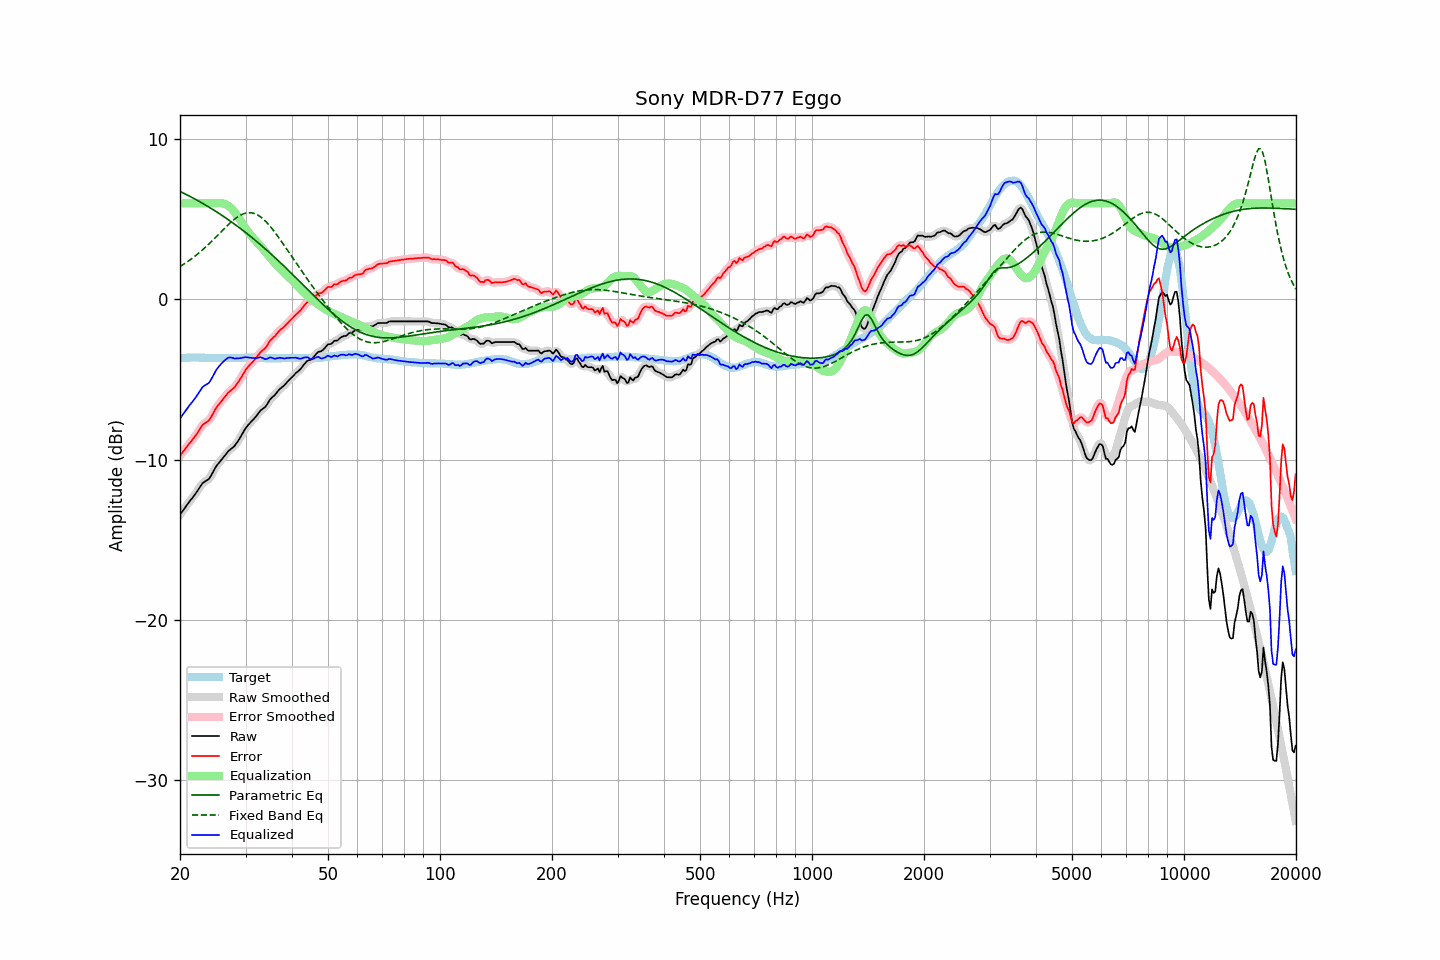

Source data for this figure (header and first rows):
frequency, raw, error, smoothed, error_smoothed, equalization, parametric_eq, fixed_band_eq, equalized_raw, equalized_smoothed, target
20.00, -13.43, -9.76, -13.43, -9.76, 6.00, 6.74, 2.05, -7.43, -7.43, -3.67
20.20, -13.29, -9.63, -13.29, -9.63, 6.00, 6.70, 2.12, -7.29, -7.29, -3.66
20.40, -13.15, -9.50, -13.15, -9.50, 6.00, 6.65, 2.18, -7.15, -7.15, -3.65
20.61, -13.02, -9.36, -13.01, -9.36, 6.00, 6.60, 2.24, -7.02, -7.01, -3.65
20.81, -12.87, -9.23, -12.87, -9.23, 6.00, 6.55, 2.31, -6.87, -6.87, -3.64
21.02, -12.73, -9.09, -12.74, -9.10, 6.00, 6.49, 2.38, -6.73, -6.74, -3.64
21.23, -12.60, -8.97, -12.60, -8.97, 6.00, 6.44, 2.45, -6.60, -6.60, -3.63
21.44, -12.48, -8.85, -12.48, -8.85, 6.00, 6.39, 2.52, -6.48, -6.48, -3.63
21.66, -12.35, -8.72, -12.35, -8.72, 6.00, 6.34, 2.60, -6.35, -6.35, -3.63
21.87, -12.22, -8.59, -12.22, -8.59, 6.00, 6.28, 2.68, -6.22, -6.22, -3.63
22.09, -12.08, -8.46, -12.08, -8.46, 6.00, 6.23, 2.75, -6.08, -6.08, -3.62
22.31, -11.93, -8.31, -11.93, -8.31, 6.00, 6.17, 2.84, -5.93, -5.93, -3.62
22.54, -11.78, -8.15, -11.77, -8.14, 6.00, 6.12, 2.92, -5.78, -5.77, -3.63
22.76, -11.62, -7.98, -11.62, -7.99, 6.00, 6.06, 3.01, -5.62, -5.62, -3.64
22.99, -11.47, -7.83, -11.50, -7.85, 6.00, 6.00, 3.09, -5.47, -5.50, -3.64
23.22, -11.40, -7.76, -11.40, -7.75, 6.00, 5.94, 3.18, -5.40, -5.40, -3.64
23.45, -11.34, -7.69, -11.34, -7.69, 6.00, 5.89, 3.28, -5.34, -5.34, -3.65
23.69, -11.27, -7.62, -11.28, -7.63, 6.00, 5.83, 3.37, -5.27, -5.28, -3.65
23.92, -11.21, -7.56, -11.19, -7.54, 6.00, 5.76, 3.46, -5.21, -5.19, -3.65
24.16, -11.06, -7.41, -11.06, -7.41, 6.00, 5.70, 3.56, -5.06, -5.06, -3.65
24.40, -10.88, -7.23, -10.88, -7.23, 6.00, 5.64, 3.66, -4.88, -4.88, -3.65
24.65, -10.69, -7.04, -10.69, -7.04, 6.00, 5.58, 3.76, -4.69, -4.69, -3.65
24.89, -10.50, -6.85, -10.51, -6.86, 6.00, 5.52, 3.86, -4.50, -4.51, -3.65
25.14, -10.35, -6.70, -10.36, -6.70, 6.01, 5.45, 3.96, -4.34, -4.35, -3.65
25.39, -10.23, -6.57, -10.23, -6.57, 6.02, 5.39, 4.07, -4.21, -4.21, -3.66
25.65, -10.11, -6.45, -10.11, -6.45, 6.02, 5.32, 4.17, -4.10, -4.09, -3.66
25.91, -9.98, -6.32, -9.99, -6.32, 6.01, 5.25, 4.27, -3.98, -3.98, -3.66
26.16, -9.86, -6.20, -9.86, -6.20, 5.98, 5.19, 4.37, -3.88, -3.88, -3.66
26.43, -9.73, -6.07, -9.73, -6.07, 5.95, 5.12, 4.47, -3.78, -3.78, -3.66
26.69, -9.61, -5.95, -9.61, -5.95, 5.90, 5.05, 4.57, -3.71, -3.70, -3.66
26.96, -9.48, -5.82, -9.49, -5.83, 5.84, 4.98, 4.67, -3.64, -3.65, -3.66
27.23, -9.39, -5.73, -9.40, -5.74, 5.77, 4.91, 4.76, -3.62, -3.63, -3.66
27.50, -9.31, -5.65, -9.31, -5.65, 5.68, 4.84, 4.85, -3.63, -3.63, -3.66
27.77, -9.23, -5.57, -9.23, -5.57, 5.57, 4.77, 4.93, -3.66, -3.66, -3.66
28.05, -9.14, -5.48, -9.13, -5.47, 5.45, 4.69, 5.02, -3.69, -3.68, -3.66
28.33, -9.00, -5.34, -9.00, -5.34, 5.32, 4.62, 5.09, -3.68, -3.69, -3.66
28.62, -8.85, -5.19, -8.86, -5.20, 5.18, 4.55, 5.16, -3.68, -3.68, -3.66
28.90, -8.70, -5.05, -8.70, -5.04, 5.03, 4.47, 5.22, -3.67, -3.67, -3.65
29.19, -8.53, -4.88, -8.53, -4.88, 4.87, 4.40, 5.28, -3.66, -3.65, -3.65
29.48, -8.35, -4.70, -8.35, -4.70, 4.72, 4.32, 5.32, -3.64, -3.63, -3.65
29.78, -8.17, -4.53, -8.18, -4.53, 4.56, 4.24, 5.36, -3.61, -3.62, -3.64
30.08, -8.02, -4.37, -8.02, -4.38, 4.41, 4.16, 5.39, -3.60, -3.61, -3.64
30.38, -7.89, -4.25, -7.89, -4.25, 4.27, 4.08, 5.41, -3.62, -3.62, -3.64
30.68, -7.77, -4.13, -7.77, -4.13, 4.14, 4.00, 5.41, -3.63, -3.63, -3.64
30.99, -7.66, -4.02, -7.66, -4.02, 4.02, 3.92, 5.41, -3.65, -3.64, -3.64
31.30, -7.55, -3.91, -7.55, -3.92, 3.90, 3.84, 5.40, -3.66, -3.66, -3.64
31.61, -7.44, -3.80, -7.45, -3.81, 3.78, 3.76, 5.37, -3.66, -3.67, -3.64
31.93, -7.34, -3.70, -7.33, -3.69, 3.67, 3.67, 5.33, -3.67, -3.66, -3.64
32.24, -7.21, -3.56, -7.21, -3.56, 3.56, 3.59, 5.29, -3.65, -3.65, -3.65
32.57, -7.08, -3.43, -7.08, -3.43, 3.46, 3.51, 5.23, -3.63, -3.63, -3.65
32.89, -6.95, -3.30, -6.96, -3.31, 3.34, 3.42, 5.16, -3.61, -3.62, -3.65
33.22, -6.86, -3.20, -6.87, -3.21, 3.22, 3.33, 5.08, -3.64, -3.65, -3.66
33.55, -6.79, -3.13, -6.79, -3.13, 3.10, 3.25, 5.00, -3.69, -3.69, -3.66
33.89, -6.71, -3.04, -6.70, -3.03, 2.98, 3.16, 4.90, -3.73, -3.71, -3.67
34.23, -6.58, -2.91, -6.57, -2.90, 2.87, 3.07, 4.80, -3.72, -3.70, -3.67
34.57, -6.41, -2.74, -6.42, -2.74, 2.75, 2.98, 4.69, -3.66, -3.67, -3.67
34.92, -6.24, -2.57, -6.27, -2.60, 2.63, 2.89, 4.58, -3.62, -3.64, -3.67
35.27, -6.14, -2.47, -6.15, -2.48, 2.51, 2.80, 4.45, -3.64, -3.64, -3.67
35.62, -6.05, -2.38, -6.05, -2.38, 2.38, 2.71, 4.33, -3.67, -3.67, -3.67
35.97, -5.97, -2.30, -5.95, -2.28, 2.27, 2.62, 4.19, -3.70, -3.69, -3.67
... 635 more rows
